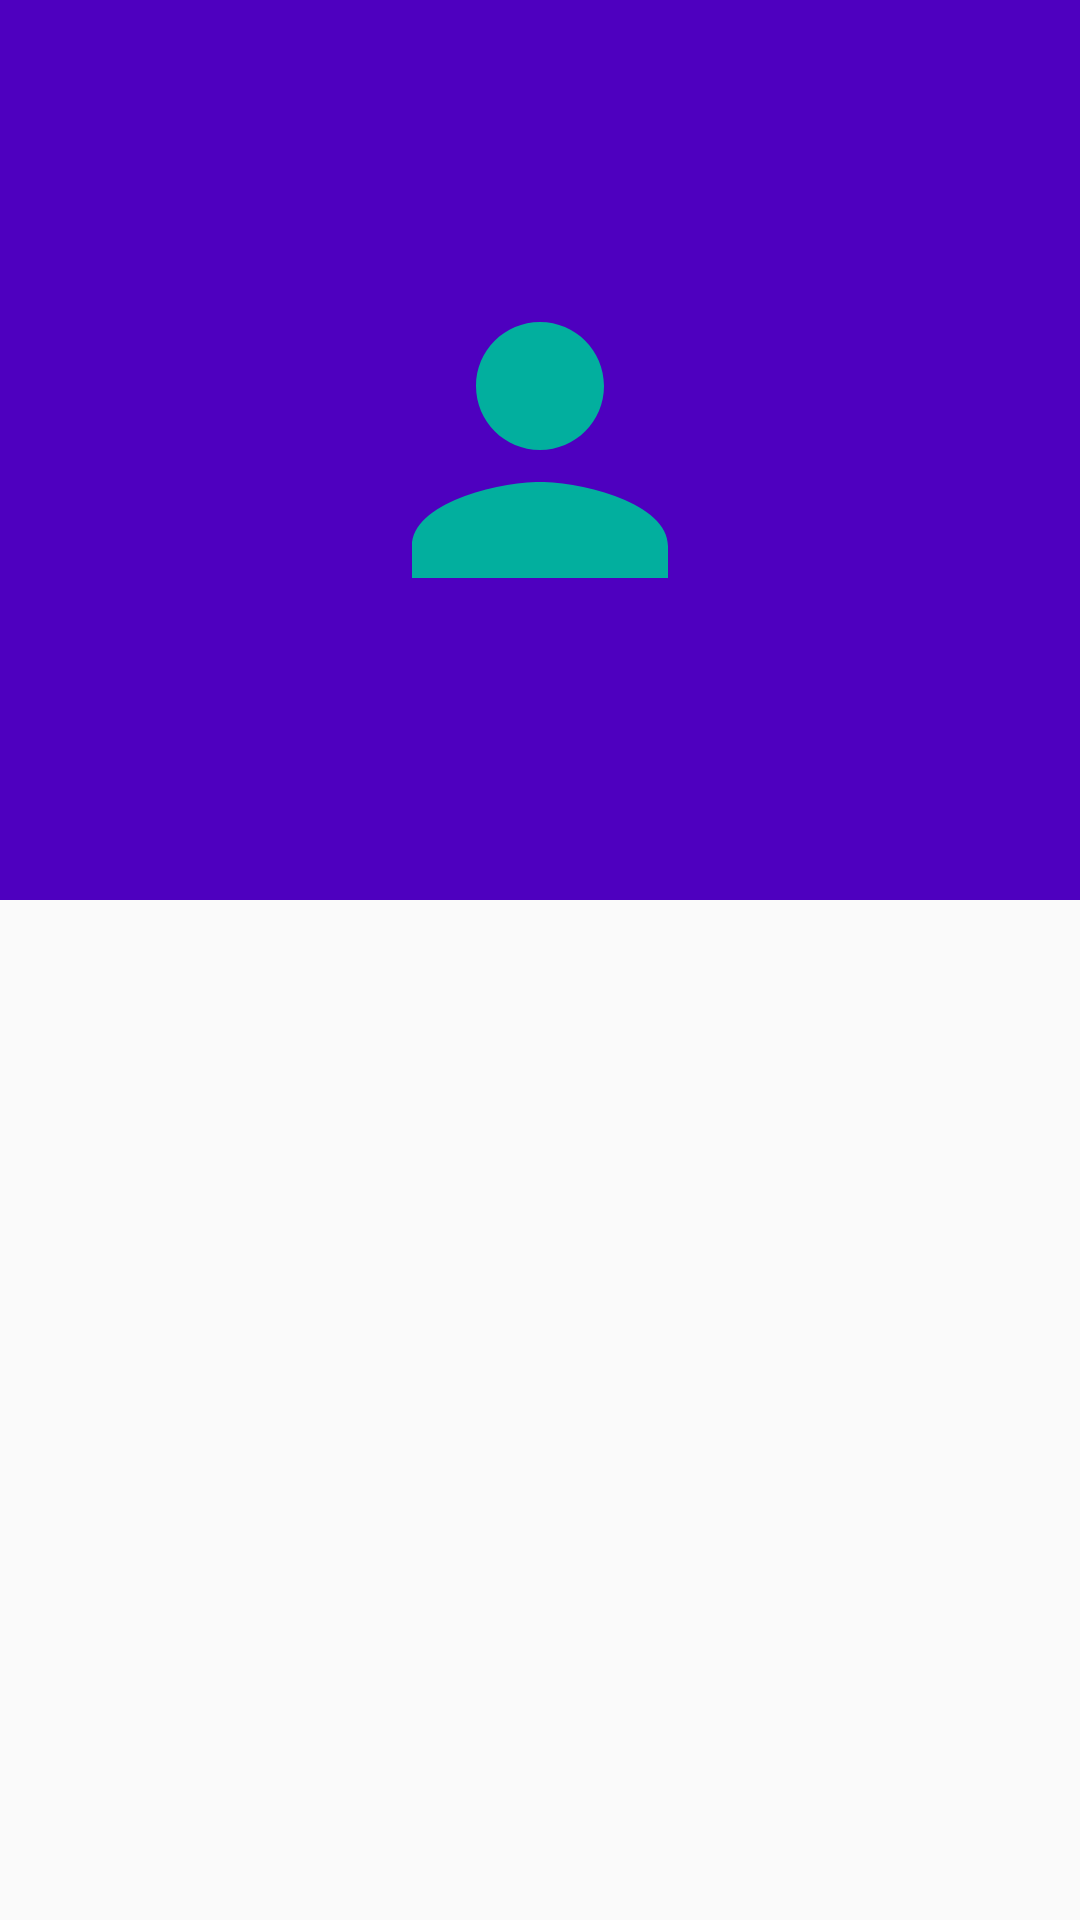

Write the Android layout XML for this screen, with the resource values it uses.
<!-- AndroidManifest.xml: application theme AppTheme -->
<!-- res/layout/activity_artist_details.xml -->
<android.support.design.widget.CoordinatorLayout
    android:id="@+id/coordinator_layout"
    xmlns:android="http://schemas.android.com/apk/res/android"
    xmlns:app="http://schemas.android.com/apk/res-auto"
    android:layout_width="match_parent"
    android:layout_height="match_parent"
    android:fitsSystemWindows="true">

    <android.support.design.widget.AppBarLayout
        android:id="@+id/app_bar_layout"
        android:layout_width="match_parent"
        android:layout_height="wrap_content"
        android:fitsSystemWindows="true"
        android:theme="@style/AppTheme.AppBarOverlay"
        app:expanded="true">

        <android.support.design.widget.CollapsingToolbarLayout
            android:id="@+id/artist_collapsing_toolbar"
            android:layout_width="match_parent"
            android:layout_height="match_parent"
            android:fitsSystemWindows="true"
            app:collapsedTitleTextAppearance="@style/AppTheme.CollapsingToolbar.Collapsed.TextAppearance"
            app:contentScrim="@color/colorPrimary"
            app:expandedTitleMarginEnd="64dp"
            app:expandedTitleMarginStart="48dp"
            app:expandedTitleTextAppearance="@style/AppTheme.CollapsingToolbar.Expanded.TextAppearance"
            app:layout_scrollFlags="scroll|exitUntilCollapsed">

            <FrameLayout
                android:layout_width="match_parent"
                android:layout_height="match_parent"
                app:layout_collapseMode="parallax">

                <ImageView
                    android:id="@+id/artist_image"
                    android:layout_width="match_parent"
                    android:layout_height="300dp"
                    android:contentDescription="@string/image"
                    android:fitsSystemWindows="true"
                    android:scaleType="centerInside"
                    android:src="@drawable/ic_person_128dp"
                    app:layout_collapseMode="parallax"/>

                <View
                    android:layout_width="match_parent"
                    android:layout_height="300dp"
                    android:background="@drawable/background_dark_tint"/>
            </FrameLayout>

            <android.support.v7.widget.Toolbar
                android:id="@+id/artist_toolbar"
                android:layout_width="match_parent"
                android:layout_height="?attr/actionBarSize"
                android:theme="@style/AppTheme.AppBarOverlay"
                app:layout_collapseMode="pin"
                app:popupTheme="@style/AppTheme.PopupOverlay"/>
        </android.support.design.widget.CollapsingToolbarLayout>

    </android.support.design.widget.AppBarLayout>

    <LinearLayout
        android:layout_width="match_parent"
        android:layout_height="match_parent"
        android:orientation="vertical"
        app:layout_behavior="@string/appbar_scrolling_view_behavior">

        <ProgressBar
            android:id="@+id/artist_details_progress_bar"
            android:layout_width="match_parent"
            android:layout_height="match_parent"
            android:visibility="gone"/>

        <android.support.v7.widget.RecyclerView
            android:id="@+id/artist_albums_recycler_view"
            android:layout_width="match_parent"
            android:layout_height="wrap_content"
            app:layout_behavior="@string/appbar_scrolling_view_behavior"/>
    </LinearLayout>
</android.support.design.widget.CoordinatorLayout>
<!-- resources referenced by this layout -->
<resources>
  <!-- drawable background_dark_tint (drawable) -->
  <?xml version="1.0" encoding="utf-8"?>
  <shape xmlns:android="http://schemas.android.com/apk/res/android"
         android:shape="rectangle">
      <solid android:color="#33000000"/>
      <corners android:radius="0dp"/>
  </shape>
  <!-- drawable ic_person_128dp (drawable) -->
  <vector
      xmlns:android="http://schemas.android.com/apk/res/android"
      android:width="128dp"
      android:height="128dp"
      android:viewportHeight="24.0"
      android:viewportWidth="24.0">
      <path
          android:fillColor="@color/colorAccent"
          android:pathData="M12,12c2.21,0 4,-1.79 4,-4s-1.79,-4 -4,-4 -4,1.79 -4,4 1.79,4 4,4zm0,2c-2.67,0 -8,1.34 -8,4v2h16v-2c0,-2.66 -5.33,-4 -8,-4z"/>
  </vector>
  <string name="image">image</string>
  <style name="AppTheme.AppBarOverlay" parent="ThemeOverlay.AppCompat.Dark.ActionBar" />
  <style name="AppTheme.CollapsingToolbar.Collapsed.TextAppearance" parent="@style/TextAppearance.AppCompat.Widget.ActionBar.Title">
          <item name="android:textColor">@android:color/white</item>
          <item name="android:textSize">16sp</item>
      </style>
  <style name="AppTheme.CollapsingToolbar.Expanded.TextAppearance" parent="@style/TextAppearance.Design.CollapsingToolbar.Expanded">
          <item name="android:textColor">@android:color/white</item>
          <item name="android:textSize">22sp</item>
      </style>
  <style name="AppTheme.PopupOverlay" parent="ThemeOverlay.AppCompat.Light" />
  <style name="AppTheme" parent="Theme.AppCompat.Light.NoActionBar">
          
          <item name="colorPrimary">@color/colorPrimary</item>
          <item name="colorPrimaryDark">@color/colorPrimaryDark</item>
          <item name="colorAccent">@color/colorAccent</item>
      </style>
  <!-- not gathered from this repository: default colours our renderer supplied (Android Studio template values) -->
  <color name="colorPrimary">#FF6200EE</color>
  <color name="colorPrimaryDark">#FF3700B3</color>
  <color name="colorAccent">#FF03DAC5</color>
</resources>
